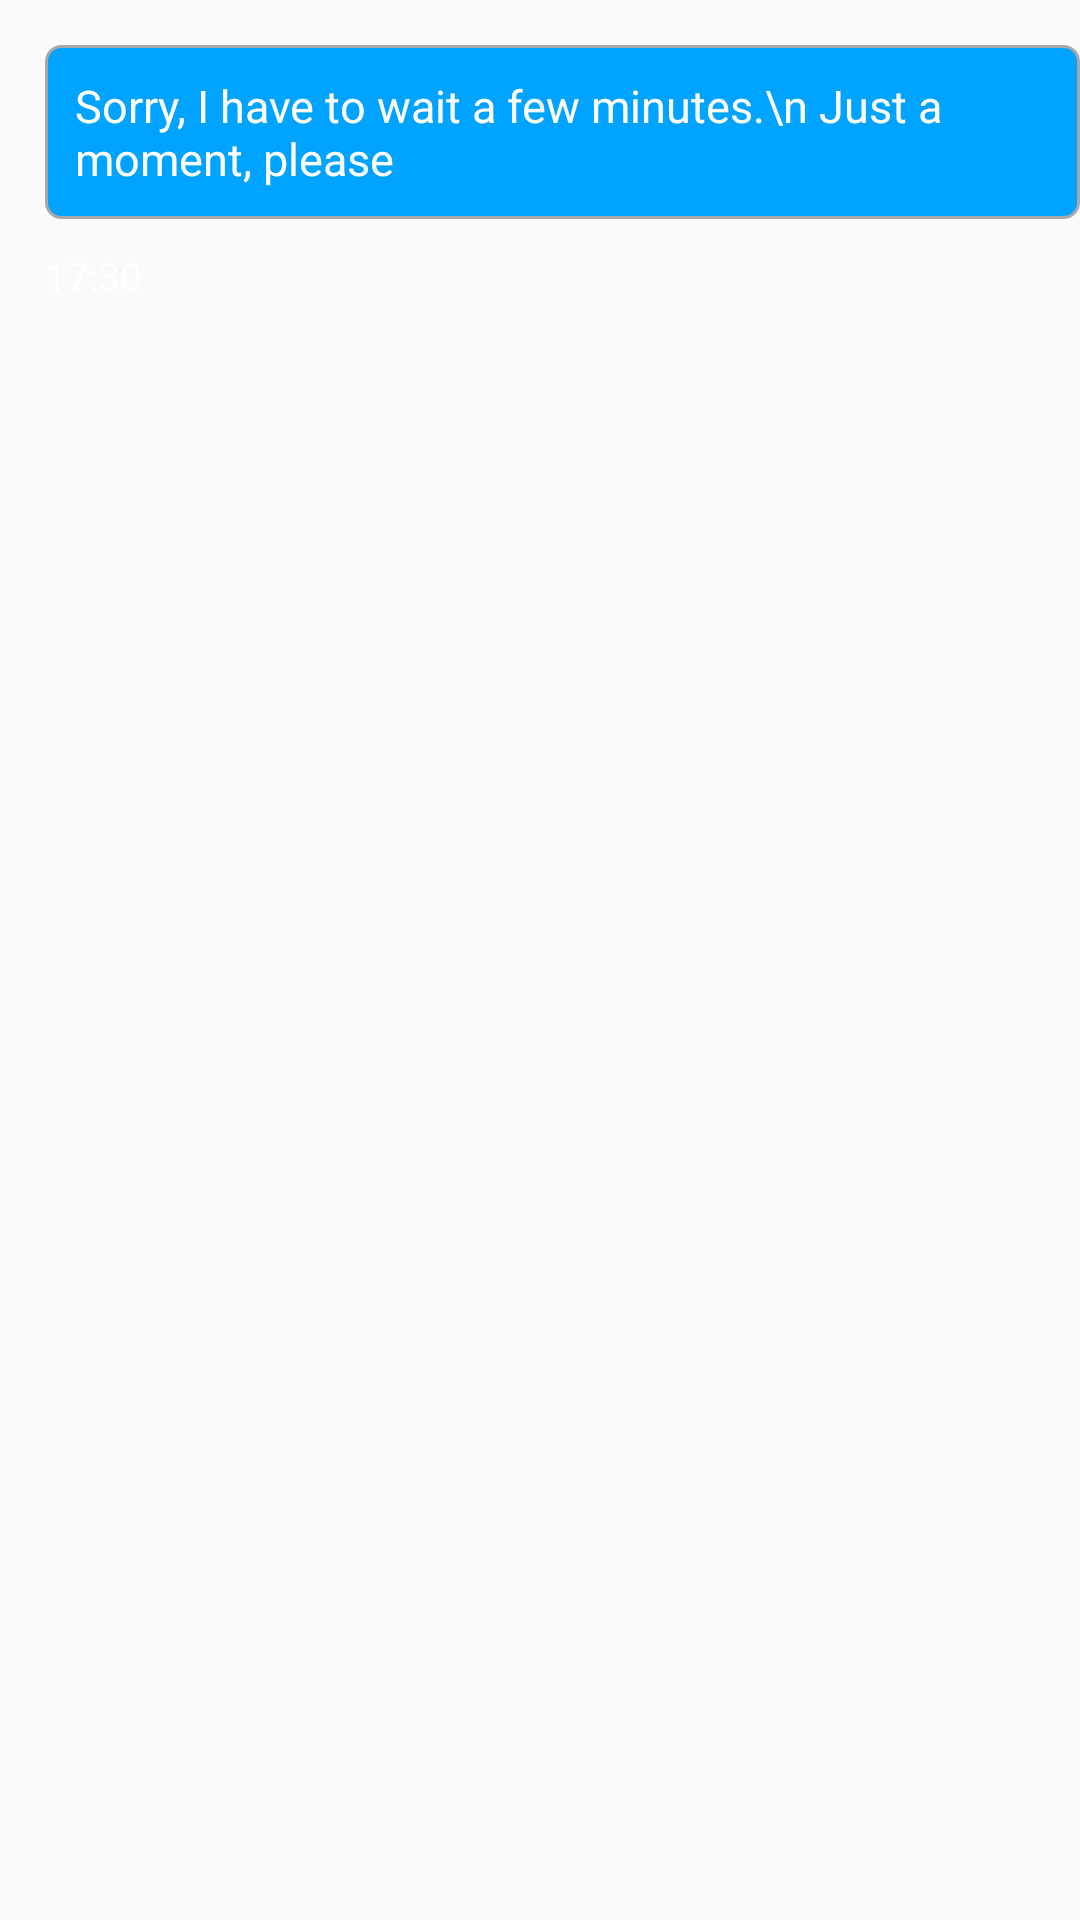

Produce the Android XML layout that renders to this screen, including the resource entries it uses.
<!-- AndroidManifest.xml: application theme AppTheme -->
<!-- res/layout/taxi_itme1.xml -->
<?xml version="1.0" encoding="utf-8"?>
<LinearLayout
    xmlns:android="http://schemas.android.com/apk/res/android"
    android:orientation="vertical"
    android:layout_width="match_parent"
    android:layout_height="match_parent">

    <TextView
        android:id="@+id/lv_one_xinxi"
        android:layout_width="wrap_content"
        android:layout_height="wrap_content"
        android:text="Sorry, I have to wait a few minutes.\n Just a moment, please"
        android:textSize="15sp"
        android:layout_gravity="left"
        android:layout_marginTop="15dp"
        android:layout_marginLeft="15dp"
        android:background="@drawable/sahp"
        android:textColor="#fff"/>
    <TextView
        android:id="@+id/lv_one_time"
        android:layout_width="wrap_content"
        android:layout_height="wrap_content"
        android:layout_marginTop="10dp"
        android:layout_gravity="left"
        android:layout_marginLeft="15dp"
        android:text="17:30"
        android:textSize="13sp"
        android:textColor="#fff"/>
</LinearLayout>
<!-- resources referenced by this layout -->
<resources>
  <!-- drawable sahp (drawable) -->
  <?xml version="1.0" encoding="utf-8"?>
  <shape xmlns:android="http://schemas.android.com/apk/res/android">
      <solid
          android:color="#00a3ff"/>
      
      <stroke
          android:width="1dp"
          android:color="#a9a9a9"/>
      
      
      <padding
          android:top="10dp"
          android:left="10dp"
          android:right="10dp"
          android:bottom="10dp"/>
      <corners
          android:topLeftRadius="5dip"
          android:topRightRadius="5dip"
          android:bottomLeftRadius="5dip"
          android:bottomRightRadius="5dip" />
  </shape>
  <style name="AppTheme" parent="Theme.AppCompat.Light.NoActionBar">
          
          <item name="colorPrimary">@color/colorPrimary</item>
          <item name="colorPrimaryDark">@color/colorPrimaryDark</item>
          <item name="colorAccent">@color/colorAccent</item>
      </style>
  <color name="colorPrimary">#3F51B5</color>
  <color name="colorPrimaryDark">#303F9F</color>
  <color name="colorAccent">#FF4081</color>
</resources>
